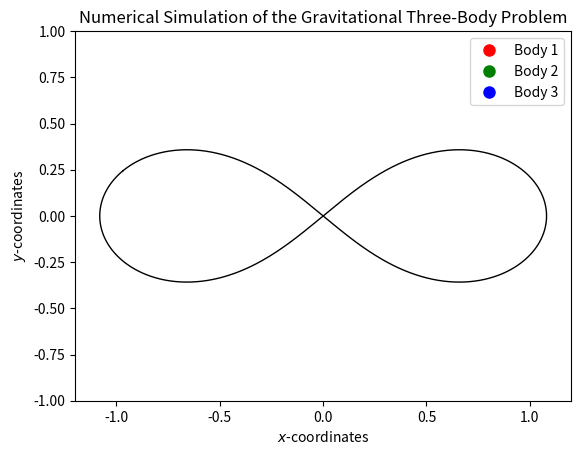

Recreate this plot in Python.
# -*- coding: utf-8 -*-
"""
Introduction to Computational Physics
- Exercise 03:  Numerical Simulation of the Three-Body Problem
                using the 4th Order Runge-Kutta Method
[redacted]
"""

import numpy as np
import matplotlib.pyplot as plt
import matplotlib.animation as animation

def rk4_step(y0, x0, f, h, f_args = {}):
    ''' Simple python implementation for one RK4 step.
        Inputs:
            y_0    - M x 1 numpy array specifying all variables of the ODE at the current time step
            x_0    - current time step
            f      - function that calculates the derivates of all variables of the ODE
            h      - time step size
            f_args - Dictionary of additional arguments to be passed to the function f
        Output:
            yp1 - M x 1 numpy array of variables at time step x0 + h
            xp1 - time step x0+h
    '''
    k1 = h * f(y0, x0, **f_args)
    k2 = h * f(y0 + k1/2., x0 + h/2., **f_args)
    k3 = h * f(y0 + k2/2., x0 + h/2., **f_args)
    k4 = h * f(y0 + k3, x0 + h, **f_args)

    xp1 = x0 + h
    yp1 = y0 + 1./6.*(k1 + 2.*k2 + 2.*k3 + k4)

    return(yp1,xp1)

def rk4(y0, x0, f, h, n, f_args = {}):
    ''' Simple implementation of RK4
        Inputs:
            y_0    - M x 1 numpy array specifying all variables of the ODE at the current time step
            x_0    - current time step
            f      - function that calculates the derivates of all variables of the ODE
            h      - time step size
            n      - number of steps
            f_args - Dictionary of additional arguments to be passed to the function f
        Output:
            yn - N+1 x M numpy array with the results of the integration for every time step (includes y0)
            xn - N+1 x 1 numpy array with the time step value (includes start x0)
    '''
    yn = np.zeros((n+1, y0.shape[0]))
    xn = np.zeros(n+1)
    yn[0,:] = y0
    xn[0] = x0

    for n in np.arange(1,n+1,1):
        yn[n,:], xn[n] = rk4_step(y0 = yn[n-1,:], x0 = xn[n-1], f = f, h = h, f_args = f_args)

    return(yn, xn)


def three_body_problem(y,x,G,m1,m2,m3):
    ''' Twelve coupled ordinary differential equations of first order
        (converted into the standard form) '''
    yn = np.ones(12)
    x1 = y[0];  y1 = y[1]
    x2 = y[4];  y2 = y[5]
    x3 = y[8];  y3 = y[9]

    r12 = np.sqrt((x1-x2)**2+(y1-y2)**2) # distance between body 1 and body 2
    r13 = np.sqrt((x1-x3)**2+(y1-y3)**2) # distance between body 1 and body 3
    r23 = np.sqrt((x2-x3)**2+(y2-y3)**2) # distance between body 2 and body 3

    yn[0] = y[2]    # differential equations for body 1
    yn[1] = y[3]
    yn[2] = (-m2*G/r12**3)*(x1-x2)+(-m3*G/r13**3)*(x1-x3)
    yn[3] = (-m2*G/r12**3)*(y1-y2)+(-m3*G/r13**3)*(y1-y3)

    yn[4] = y[6]    # differential equations for body 2
    yn[5] = y[7]
    yn[6] = (-m1*G/r12**3)*(x2-x1)+(-m3*G/r23**3)*(x2-x3)
    yn[7] = (-m1*G/r12**3)*(y2-y1)+(-m3*G/r23**3)*(y2-y3)

    yn[8] = y[10]   # differential equations for body 3
    yn[9] = y[11]
    yn[10] = (-m1*G/r13**3)*(x3-x1)+(-m2*G/r23**3)*(x3-x2)
    yn[11] = (-m1*G/r13**3)*(y3-y1)+(-m2*G/r23**3)*(y3-y2)

    return yn


class Body:
    def __init__(self,mass,position,velocity=np.array([0.,0.])):
        self.mass = mass            # mass of the body
        self.position = position    # inital position vector
        self.velocity = velocity    # inital velocity vector

def initial_conditions(body1,body2,body3):
    ''' Function to write the inital conditions into an numpy array '''
    return np.array([body1.position[0],body1.position[1],
                     body1.velocity[0],body1.velocity[1],
                     body2.position[0],body2.position[1],
                     body2.velocity[0],body2.velocity[1],
                     body3.position[0],body3.position[1],
                     body3.velocity[0],body3.velocity[1]])


G = 1.  # simplify the system by setting the gravitational constant to G=1
# create the three bodies with their initial conditions
body1 = Body(1., np.array([-0.97000436,0.24308753]), np.array([-0.46620368,-0.43236573]))
body2 = Body(1., np.array([0.97000436,-0.24308753]), np.array([-0.46620368,-0.43236573]))
body3 = Body(1., np.array([0.,0.]), np.array([0.93240737,0.86473146]))


# numerical simulation of the gravitational three-body problem
# using the Runge-Kutta-4 integrator
yn, xn = rk4(initial_conditions(body1,body2,body3),0,three_body_problem,0.001,6320,
             {'G':G, 'm1':body1.mass, 'm2':body2.mass, 'm3':body3.mass})

# plot the trajectories of the three bodies
fig, ax = plt.subplots()

ax.set_title('Numerical Simulation of the Gravitational Three-Body Problem')
ax.set_xlabel(r'$x$-coordinates'); ax.set_ylabel(r'$y$-coordinates')

ax.plot(yn[:,0], yn[:,1], color='black', ls='-', lw=1)
line1, = ax.plot([], [], 'r.', ms=40, label='Body 1')
line2, = ax.plot([], [], 'g.', ms=40, label='Body 2')
line3, = ax.plot([], [], 'b.', ms=40, label='Body 3')

ax.legend(loc='upper right', markerscale=0.4)
ax.set_xlim((-1.2,1.2)); ax.set_ylim((-1,1))

def trajectories(i):
    index = i*10
    line1.set_data(yn[index-1:index,0], yn[index-1:index,1])
    line2.set_data(yn[index-1:index,4], yn[index-1:index,5])
    line3.set_data(yn[index-1:index,8], yn[index-1:index,9])
    return (line1, line2, line3,)

animate = animation.FuncAnimation(fig, trajectories, frames=631, interval=1,
                                  repeat=True, blit=True)
plt.show(); plt.clf(); plt.close()
